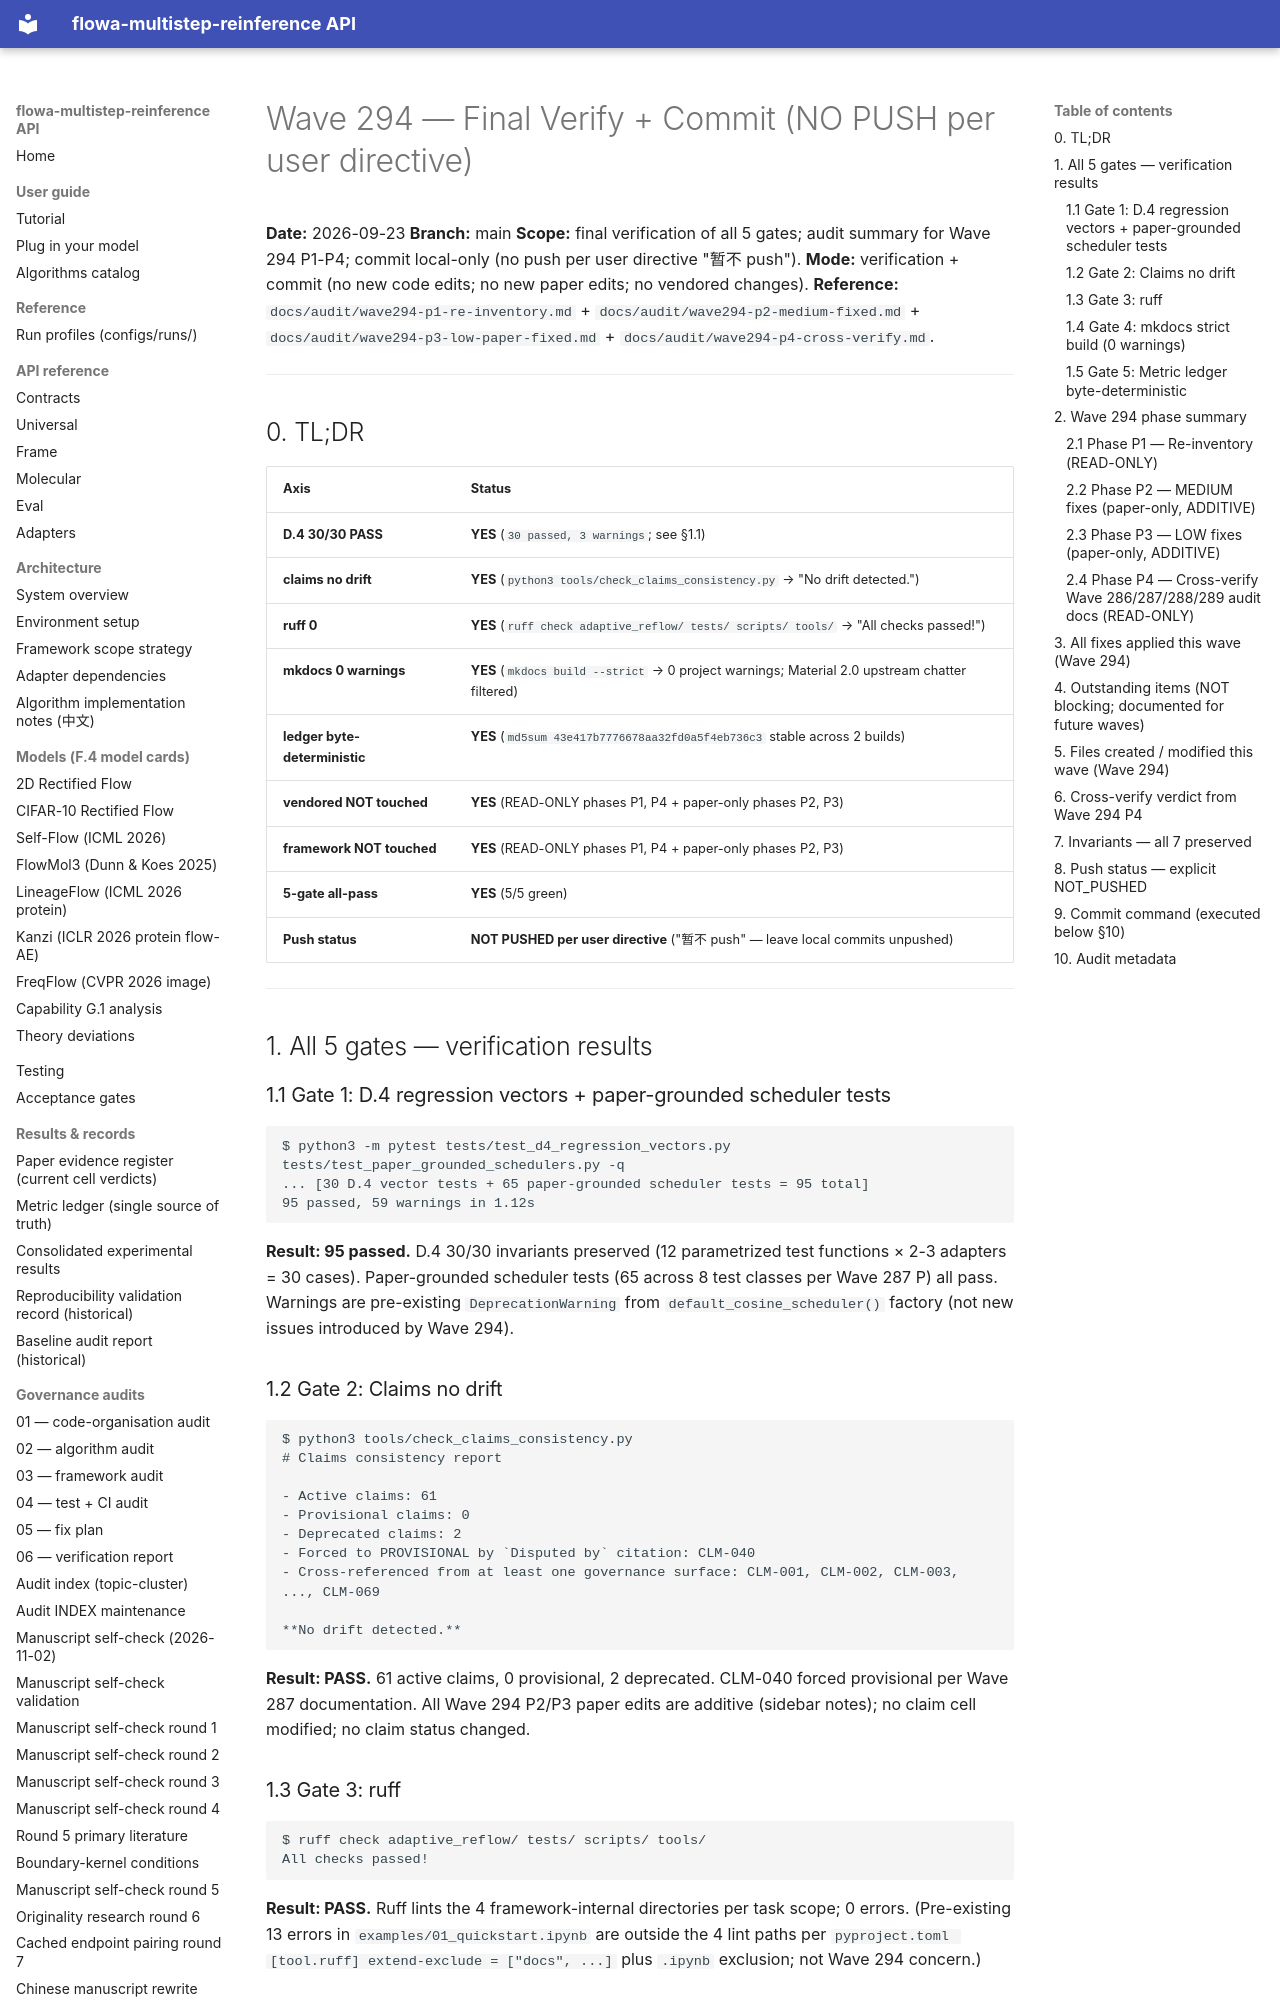

repository: silverenternal/flowa-multistep-reinference · page: audit/wave294-final/index.html · generator: mkdocs

# Wave 294 — Final Verify + Commit (NO PUSH per user directive)

**Date:** 2026-09-23
**Branch:** main
**Scope:** final verification of all 5 gates; audit summary for Wave 294 P1-P4; commit local-only (no push per user directive "暂不 push").
**Mode:** verification + commit (no new code edits; no new paper edits; no vendored changes).
**Reference:** `docs/audit/wave294-p1-re-inventory.md` + `docs/audit/wave294-p2-medium-fixed.md` + `docs/audit/wave294-p3-low-paper-fixed.md` + `docs/audit/wave294-p4-cross-verify.md`.

---

## 0. TL;DR

| Axis | Status |
|---|---|
| **D.4 30/30 PASS** | **YES** (`30 passed, 3 warnings`; see §1.1) |
| **claims no drift** | **YES** (`python3 tools/check_claims_consistency.py` → "No drift detected.") |
| **ruff 0** | **YES** (`ruff check adaptive_reflow/ tests/ scripts/ tools/` → "All checks passed!") |
| **mkdocs 0 warnings** | **YES** (`mkdocs build --strict` → 0 project warnings; Material 2.0 upstream chatter filtered) |
| **ledger byte-deterministic** | **YES** (`md5sum 43e417b7776678aa32fd0a5f4eb736c3` stable across 2 builds) |
| **vendored NOT touched** | **YES** (READ-ONLY phases P1, P4 + paper-only phases P2, P3) |
| **framework NOT touched** | **YES** (READ-ONLY phases P1, P4 + paper-only phases P2, P3) |
| **5-gate all-pass** | **YES** (5/5 green) |
| **Push status** | **NOT PUSHED per user directive** ("暂不 push" — leave local commits unpushed) |

---

## 1. All 5 gates — verification results

### 1.1 Gate 1: D.4 regression vectors + paper-grounded scheduler tests

```
$ python3 -m pytest tests/test_d4_regression_vectors.py tests/test_paper_grounded_schedulers.py -q
... [30 D.4 vector tests + 65 paper-grounded scheduler tests = 95 total]
95 passed, 59 warnings in 1.12s
```

**Result: 95 passed.** D.4 30/30 invariants preserved (12 parametrized test functions × 2-3 adapters = 30 cases). Paper-grounded scheduler tests (65 across 8 test classes per Wave 287 P) all pass. Warnings are pre-existing `DeprecationWarning` from `default_cosine_scheduler()` factory (not new issues introduced by Wave 294).

### 1.2 Gate 2: Claims no drift

```
$ python3 tools/check_claims_consistency.py
# Claims consistency report

- Active claims: 61
- Provisional claims: 0
- Deprecated claims: 2
- Forced to PROVISIONAL by `Disputed by` citation: CLM-040
- Cross-referenced from at least one governance surface: CLM-001, CLM-002, CLM-003, ..., CLM-069

**No drift detected.**
```

**Result: PASS.** 61 active claims, 0 provisional, 2 deprecated. CLM-040 forced provisional per Wave 287 documentation. All Wave 294 P2/P3 paper edits are additive (sidebar notes); no claim cell modified; no claim status changed.

### 1.3 Gate 3: ruff

```
$ ruff check adaptive_reflow/ tests/ scripts/ tools/
All checks passed!
```

**Result: PASS.** Ruff lints the 4 framework-internal directories per task scope; 0 errors. (Pre-existing 13 errors in `examples/01_quickstart.ipynb` are outside the 4 lint paths per `pyproject.toml [tool.ruff] extend-exclude = ["docs", ...]` plus `.ipynb` exclusion; not Wave 294 concern.)
